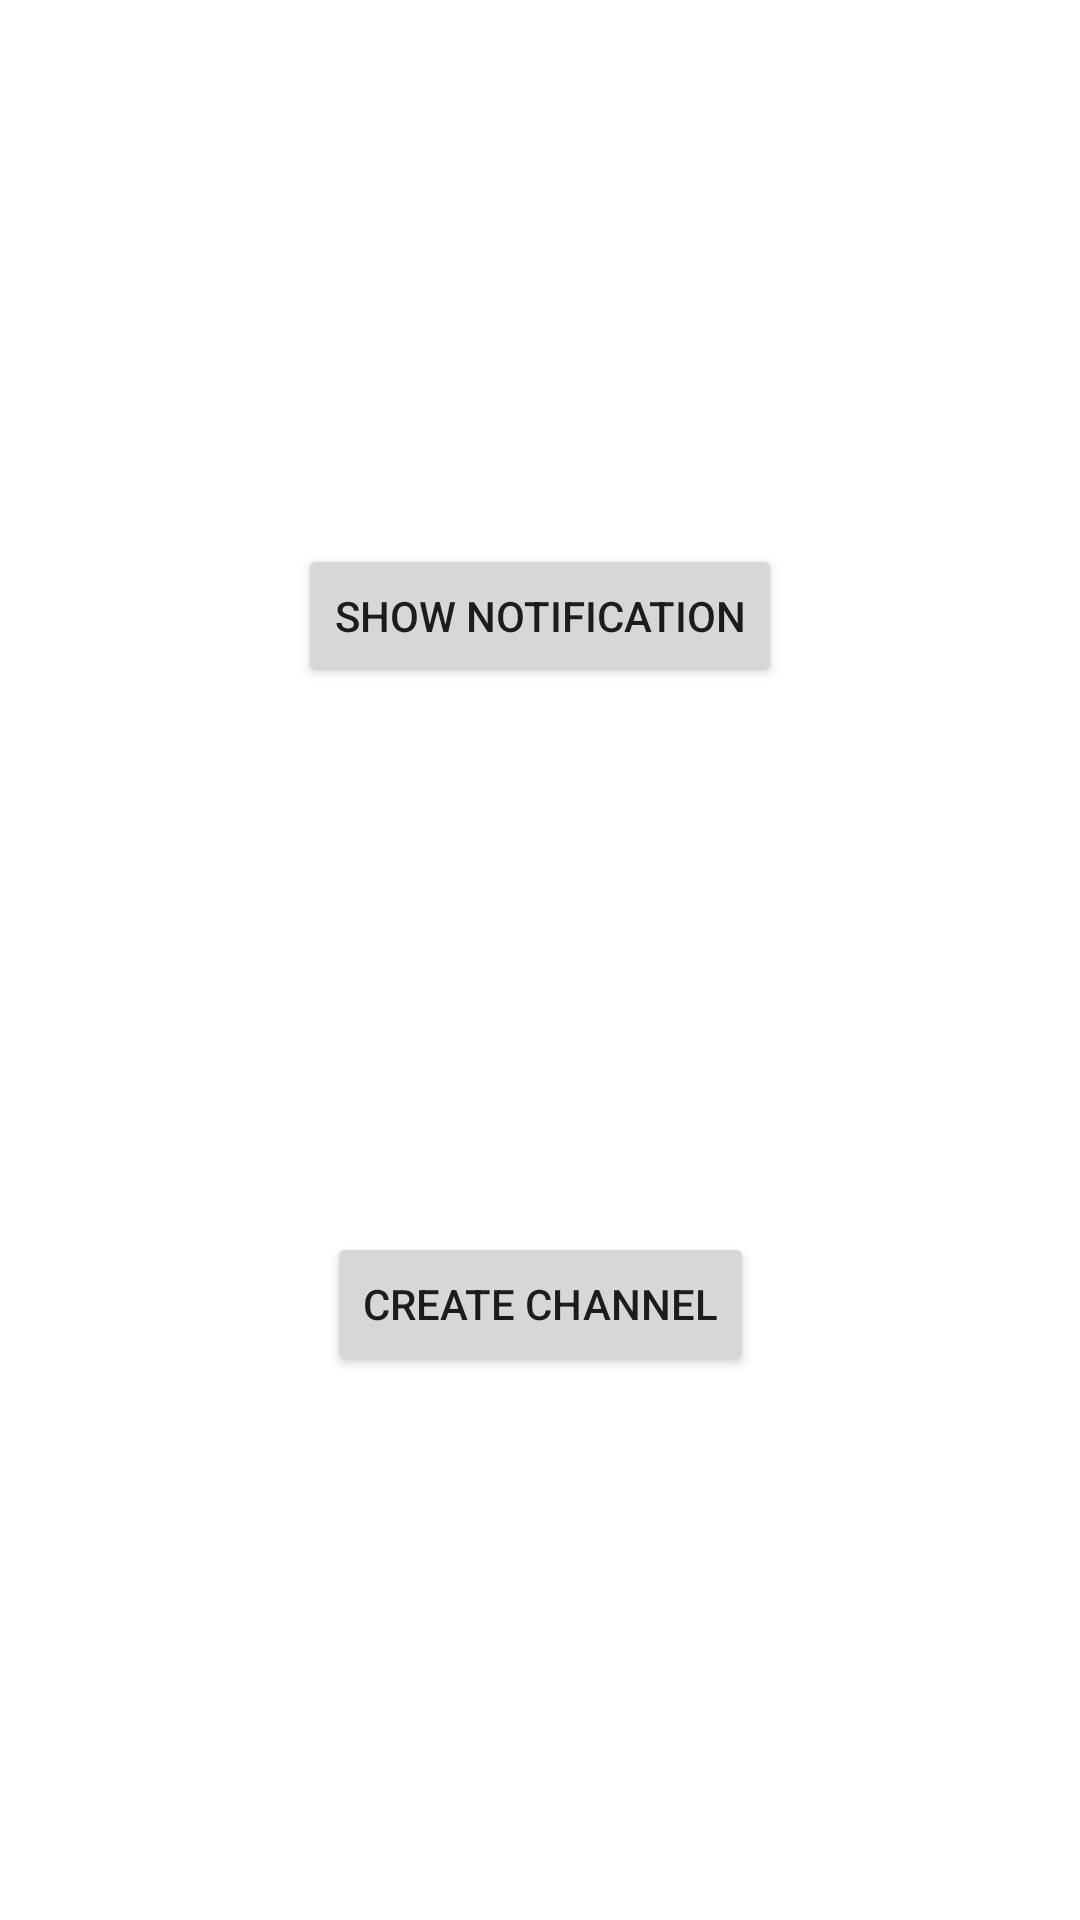

The Android layout XML behind this screen, and the referenced resources:
<!-- AndroidManifest.xml: application theme Theme.ScrutinizingTheService -->
<!-- res/layout/activity_notification.xml -->
<?xml version="1.0" encoding="utf-8"?>
<androidx.constraintlayout.widget.ConstraintLayout xmlns:android="http://schemas.android.com/apk/res/android"
    xmlns:app="http://schemas.android.com/apk/res-auto"
    xmlns:tools="http://schemas.android.com/tools"
    android:layout_width="match_parent"
    android:layout_height="match_parent"
    android:background="@color/white"
    tools:context="com.download.service.ui.NotificationActivity">

    <Button
        android:id="@+id/btn_show_notif"
        android:layout_width="wrap_content"
        android:layout_height="wrap_content"
        android:text="@string/show_notification"
        app:layout_constraintBottom_toTopOf="@+id/btn_create_channel"
        app:layout_constraintEnd_toEndOf="parent"
        app:layout_constraintHorizontal_bias="0.5"
        app:layout_constraintStart_toStartOf="parent"
        app:layout_constraintTop_toTopOf="parent" />

    <Button
        android:id="@+id/btn_create_channel"
        android:layout_width="wrap_content"
        android:text="@string/create_channel"
        android:layout_height="wrap_content"
        app:layout_constraintBottom_toBottomOf="parent"
        app:layout_constraintEnd_toEndOf="parent"
        app:layout_constraintHorizontal_bias="0.5"
        app:layout_constraintStart_toStartOf="parent"
        app:layout_constraintTop_toBottomOf="@+id/btn_show_notif" />

</androidx.constraintlayout.widget.ConstraintLayout>
<!-- resources referenced by this layout -->
<resources>
  <string name="create_channel">Create Channel</string>
  <string name="show_notification">Show Notification</string>
  <style name="Theme.ScrutinizingTheService" parent="Theme.MaterialComponents.DayNight.DarkActionBar">
          
          <item name="colorPrimary">@color/purple_500</item>
          <item name="colorPrimaryVariant">@color/purple_700</item>
          <item name="colorOnPrimary">@color/white</item>
          
          <item name="colorSecondary">@color/teal_200</item>
          <item name="colorSecondaryVariant">@color/teal_700</item>
          <item name="colorOnSecondary">@color/black</item>
          
          <item name="android:statusBarColor">?attr/colorPrimaryVariant</item>
          
      </style>
  <!-- not gathered from this repository: default colours our renderer supplied (Android Studio template values) -->
  <color name="purple_500">#FF6200EE</color>
  <color name="purple_700">#FF3700B3</color>
  <color name="teal_200">#FF03DAC5</color>
  <color name="teal_700">#FF018786</color>
  <color name="black">#FF000000</color>
  <color name="white">#FFFFFFFF</color>
</resources>
